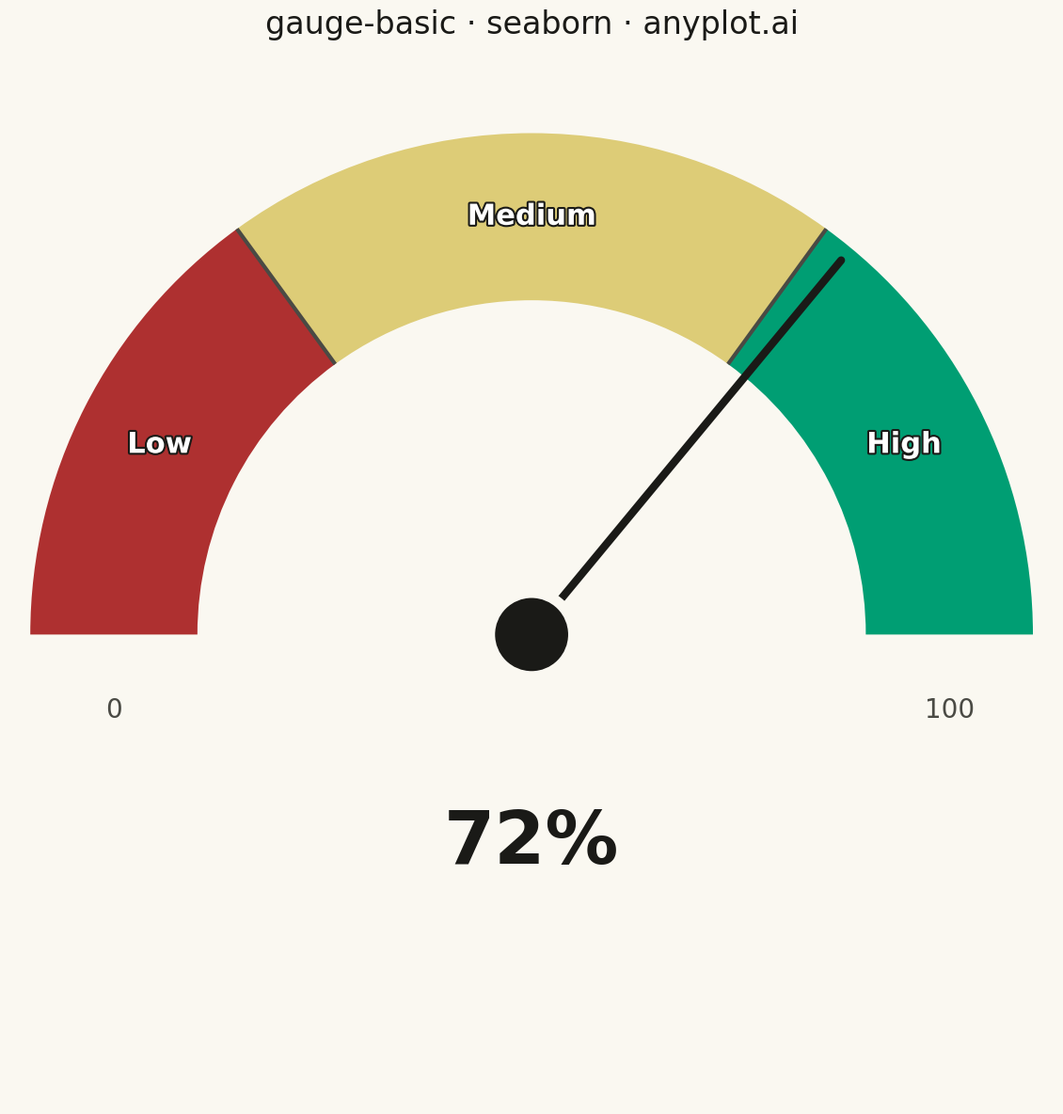

The matplotlib source for this figure:
""" anyplot.ai
gauge-basic: Basic Gauge Chart
Library: seaborn 0.13.2 | Python 3.14.4
Quality: 89/100 | Updated: 2026-04-25
"""

import os

import matplotlib.patheffects as pe
import matplotlib.pyplot as plt
import numpy as np
import seaborn as sns
from matplotlib.patches import Circle, Wedge


# Theme tokens
THEME = os.getenv("ANYPLOT_THEME", "light")
PAGE_BG = "#FAF8F1" if THEME == "light" else "#1A1A17"
INK = "#1A1A17" if THEME == "light" else "#F0EFE8"
INK_SOFT = "#4A4A44" if THEME == "light" else "#B8B7B0"

# imprint semantic anchors (red / amber / green traffic-light)
ZONE_LOW, ZONE_MED, ZONE_HIGH = sns.color_palette(["#AE3030", "#DDCC77", "#009E73"])

# Data — sales performance gauge
value = 72
min_value = 0
max_value = 100
thresholds = [30, 70]

# Gauge geometry
center = (0.5, 0.45)
radius = 0.40
width = 0.16
start_angle = 180
end_angle = 0
angle_range = start_angle - end_angle
value_range = max_value - min_value

zone_boundaries = [min_value] + thresholds + [max_value]
zone_names = ["Low", "Medium", "High"]
zone_colors = [ZONE_LOW, ZONE_MED, ZONE_HIGH]

# Plot
sns.set_theme(
    style="white",
    rc={
        "figure.facecolor": PAGE_BG,
        "axes.facecolor": PAGE_BG,
        "text.color": INK,
        "axes.labelcolor": INK,
        "xtick.color": INK_SOFT,
        "ytick.color": INK_SOFT,
    },
)
fig, ax = plt.subplots(figsize=(12, 12), facecolor=PAGE_BG)
ax.set_facecolor(PAGE_BG)

# Arc — three coloured zones drawn as smooth Wedge patches
for i in range(len(zone_boundaries) - 1):
    z_start_angle = start_angle - (zone_boundaries[i] - min_value) / value_range * angle_range
    z_end_angle = start_angle - (zone_boundaries[i + 1] - min_value) / value_range * angle_range
    ax.add_patch(
        Wedge(
            center=center,
            r=radius + width / 2,
            theta1=z_end_angle,
            theta2=z_start_angle,
            width=width,
            facecolor=zone_colors[i],
            edgecolor="none",
            linewidth=0,
            zorder=2,
        )
    )

# Boundary cuts between zones — short radial line, theme-visible color
for threshold in thresholds:
    boundary_angle = start_angle - (threshold - min_value) / value_range * angle_range
    rad = np.radians(boundary_angle)
    rs = (radius - width / 2, radius + width / 2)
    ax.plot(
        [center[0] + r * np.cos(rad) for r in rs],
        [center[1] + r * np.sin(rad) for r in rs],
        color=INK_SOFT,
        linewidth=3,
        zorder=3,
        solid_capstyle="butt",
    )

# Needle
needle_angle = start_angle - (value - min_value) / value_range * angle_range
needle_rad = np.radians(needle_angle)
needle_length = radius + width / 2 - 0.015
needle_tip_x = center[0] + needle_length * np.cos(needle_rad)
needle_tip_y = center[1] + needle_length * np.sin(needle_rad)
ax.plot([center[0], needle_tip_x], [center[1], needle_tip_y], color=INK, linewidth=6, zorder=12, solid_capstyle="round")

# Hub — outer ring (page bg) + inner disc (ink) for clean contrast in both themes
ax.add_patch(Circle(center, radius=0.045, facecolor=PAGE_BG, edgecolor="none", zorder=13))
ax.add_patch(Circle(center, radius=0.035, facecolor=INK, edgecolor="none", zorder=14))

# Value display
ax.text(center[0], center[1] - 0.20, f"{value}%", ha="center", va="center", fontsize=56, fontweight="bold", color=INK)

# Min / max endpoint labels
for vlabel, x_off in [(min_value, -1), (max_value, 1)]:
    ax.text(
        center[0] + x_off * radius, center[1] - 0.06, f"{vlabel}", ha="center", va="top", fontsize=20, color=INK_SOFT
    )

# Zone labels on the arc — white text with dark stroke for legibility on every zone in both themes
zone_label_centers = [
    (thresholds[0] - min_value) / 2 + min_value,
    (thresholds[0] + thresholds[1]) / 2,
    (thresholds[1] + max_value) / 2,
]
for v_center, label in zip(zone_label_centers, zone_names, strict=True):
    angle = start_angle - (v_center - min_value) / value_range * angle_range
    rad = np.radians(angle)
    lx = center[0] + radius * np.cos(rad)
    ly = center[1] + radius * np.sin(rad)
    txt = ax.text(lx, ly, label, ha="center", va="center", fontsize=22, color="white", fontweight="bold", zorder=5)
    txt.set_path_effects([pe.withStroke(linewidth=3, foreground="#1A1A17")])

# Title
ax.set_title("gauge-basic · seaborn · anyplot.ai", fontsize=24, fontweight="medium", pad=20, color=INK)

# Axis settings — purely a canvas
ax.set_xlim(0, 1)
ax.set_ylim(0, 1)
ax.set_aspect("equal")
ax.axis("off")

plt.tight_layout()
plt.savefig(f"plot-{THEME}.png", dpi=300, bbox_inches="tight", facecolor=PAGE_BG)
